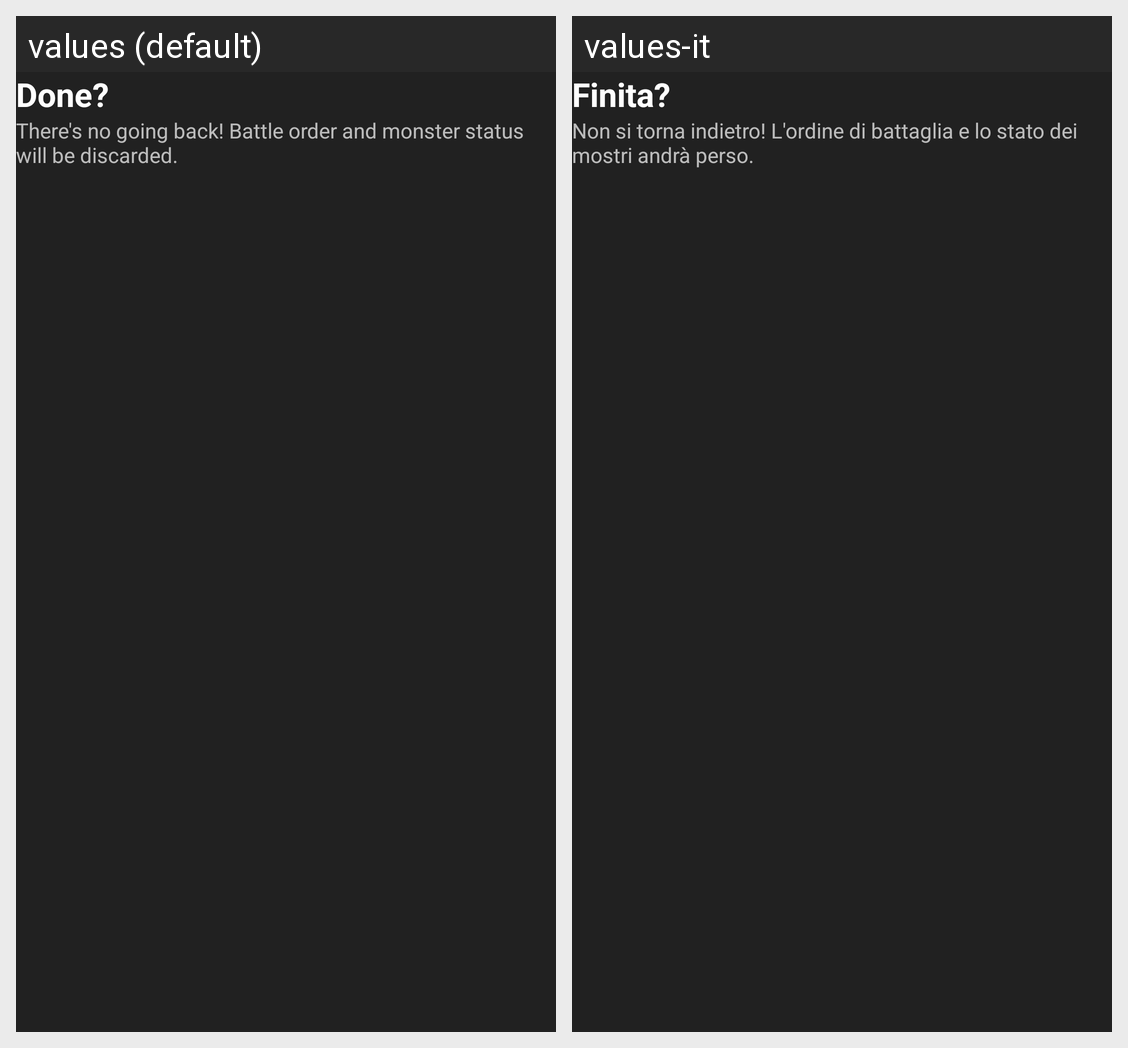

The same Android screen rendered under two of its app's locales, left to right. List the strings drawn on it with the default value and each locale's translation.
Android screen res/layout/dialog_end_battle.xml rendered under 2 locales, left to right: values (default), values-it. Device: Nexus 5 (rendered at 1080×1920; each locale shown at half size, 540×960, under a caption strip naming it); theme AppTheme.
Strings drawn on this screen, with the default value and each locale's value (text and hints the layout hard-codes, and strings that could not be matched under every locale, appear in the picture but are not listed):

ba_endBattleDlg_title
  values: Done?
  values-it: Finita?

ba_endBattleDlg_msg
  values: There's no going back! Battle order and monster status will be discarded.
  values-it: Non si torna indietro! L'ordine di battaglia e lo stato dei mostri andrà perso.
